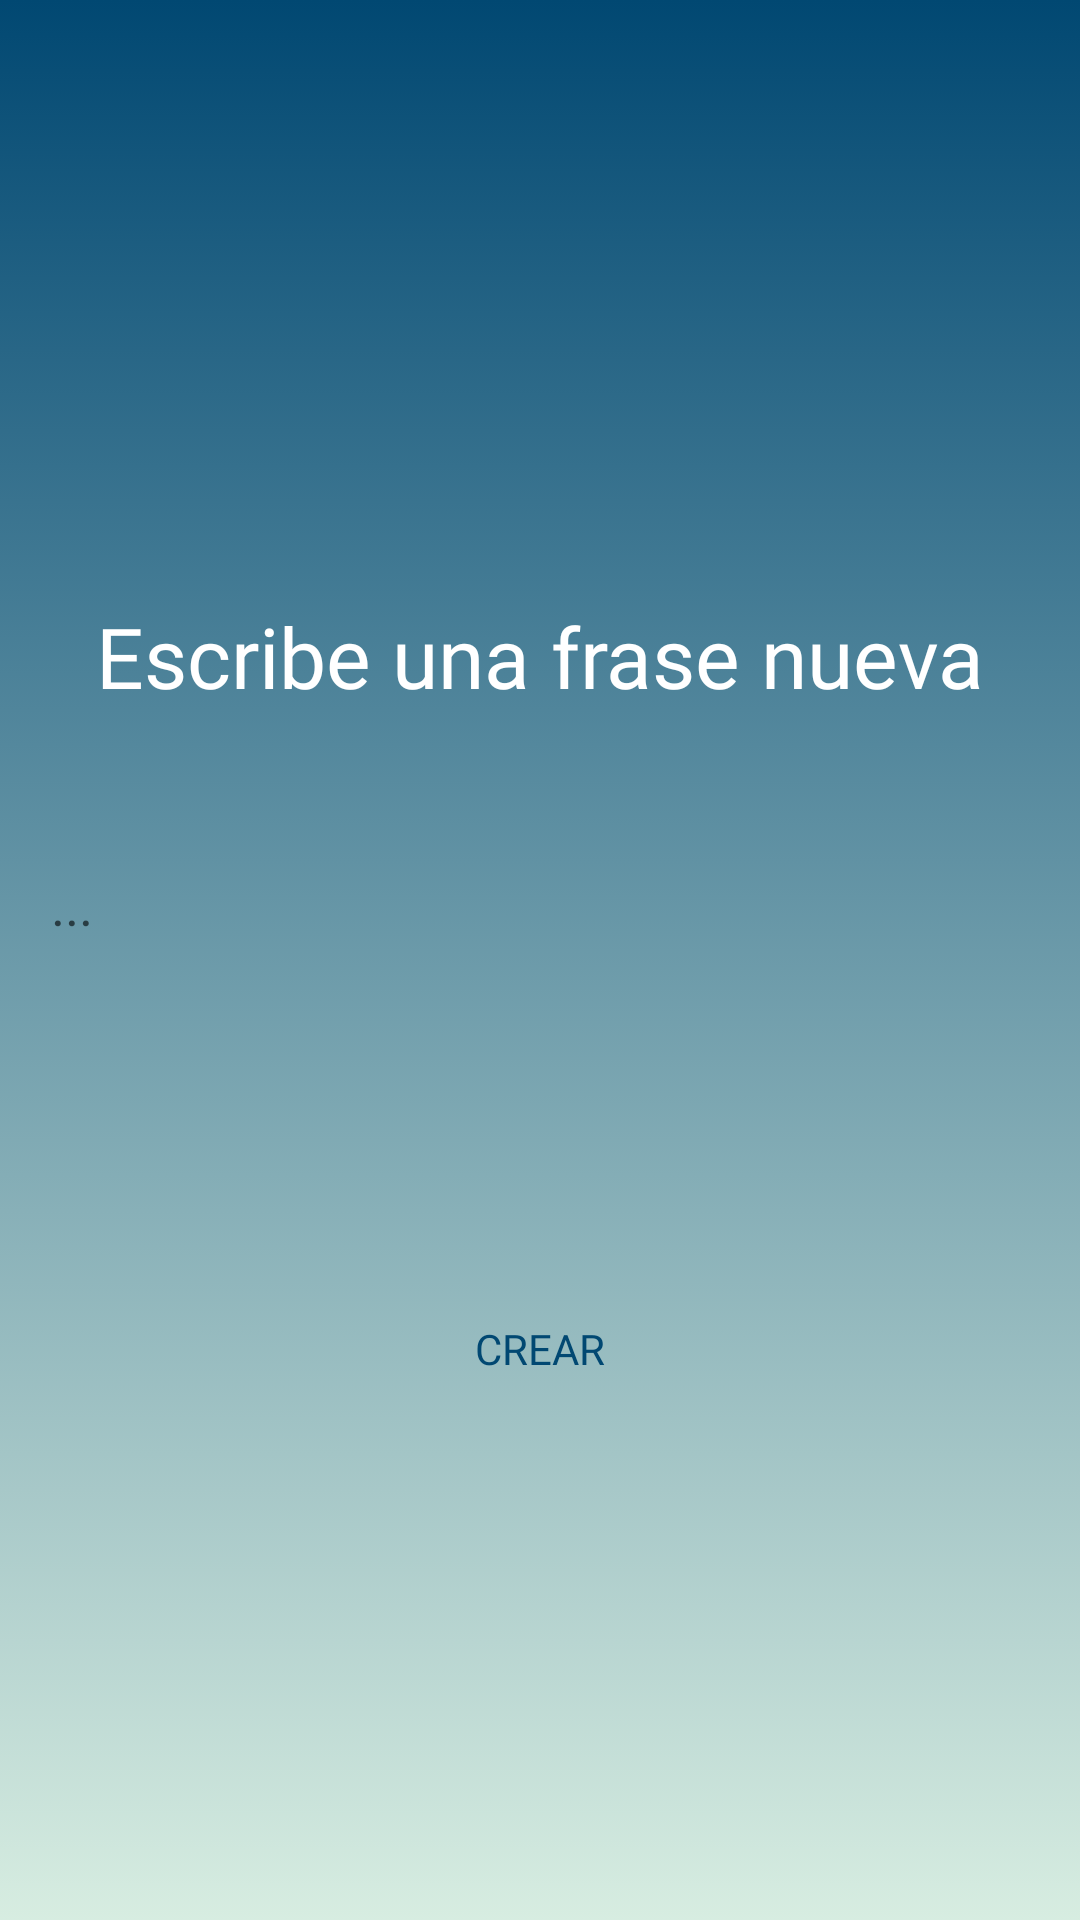

Produce the Android XML layout that renders to this screen, including the resource entries it uses.
<!-- AndroidManifest.xml: application theme Theme.BeFriend -->
<!-- res/layout/fragment_new_sentence.xml -->
<?xml version="1.0" encoding="utf-8"?>
<LinearLayout xmlns:android="http://schemas.android.com/apk/res/android"
    xmlns:tools="http://schemas.android.com/tools"
    android:layout_width="match_parent"
    android:layout_height="match_parent"
    android:orientation="vertical"
    tools:context=".NewSentenceFragment"
    android:background="@drawable/gradient_background">

    <TextView
        android:layout_marginTop="200dp"
        android:layout_width="match_parent"
        android:layout_height="wrap_content"
        android:text="Escribe una frase nueva"
        android:fontFamily="@font/nunito_sans_semibold"
        android:textColor="@color/white"
        android:textSize="28sp"
        android:textAlignment="center"
        android:layout_gravity="center"
        />

    <EditText
        android:layout_marginTop="40dp"
        android:id="@+id/etFrase"
        android:layout_width="350dp"
        android:layout_height="wrap_content"
        android:ems="10"
        android:hint="..."
        android:fontFamily="@font/nunito_sans_semibold"
        android:background="@drawable/logging_field_background"
        android:layout_gravity="center"
        android:padding="12dp"

        />

    <androidx.appcompat.widget.AppCompatButton
        android:id="@+id/btnSend"
        android:layout_width="match_parent"
        android:layout_height="wrap_content"
        android:text="Crear"
        android:fontFamily="@font/nunito_sans_semibold"
        android:textColor="@color/azul1"
        android:background="@drawable/btn_background"
        android:layout_marginHorizontal="80dp"
        android:layout_marginTop="100dp"
        />

</LinearLayout>
<!-- resources referenced by this layout -->
<resources>
  <color name="azul1">#014872</color>
  <color name="white">#FFFFFFFF</color>
  <!-- drawable gradient_background (drawable) -->
  <?xml version="1.0" encoding="utf-8"?>
  <selector xmlns:android="http://schemas.android.com/apk/res/android">
      <item>
          <shape>
              <gradient
                  android:angle="10"
                  android:startColor="@color/azul1"
                  android:endColor="@color/azul2"
                  android:type="linear" />
          </shape>
      </item>
  </selector>
  <style name="Theme.BeFriend" parent="Theme.MaterialComponents.DayNight.NoActionBar">
          
          <item name="colorPrimary">@color/purple_500</item>
          <item name="colorPrimaryVariant">@color/purple_700</item>
          <item name="colorOnPrimary">@color/white</item>
          
          <item name="colorSecondary">@color/teal_200</item>
          <item name="colorSecondaryVariant">@color/teal_700</item>
          <item name="colorOnSecondary">@color/black</item>
          
          <item name="android:statusBarColor" tools:targetApi="l">@color/azul1</item>
          
          <item name="android:editTextColor">@color/azul1</item>
      </style>
  <color name="azul2">#D7EDE1</color>
  <color name="purple_500">#FF6200EE</color>
  <color name="purple_700">#FF3700B3</color>
  <color name="teal_200">#FFFFFFFF</color>
  <color name="teal_700">#FF018786</color>
  <color name="black">#FF000000</color>
</resources>
